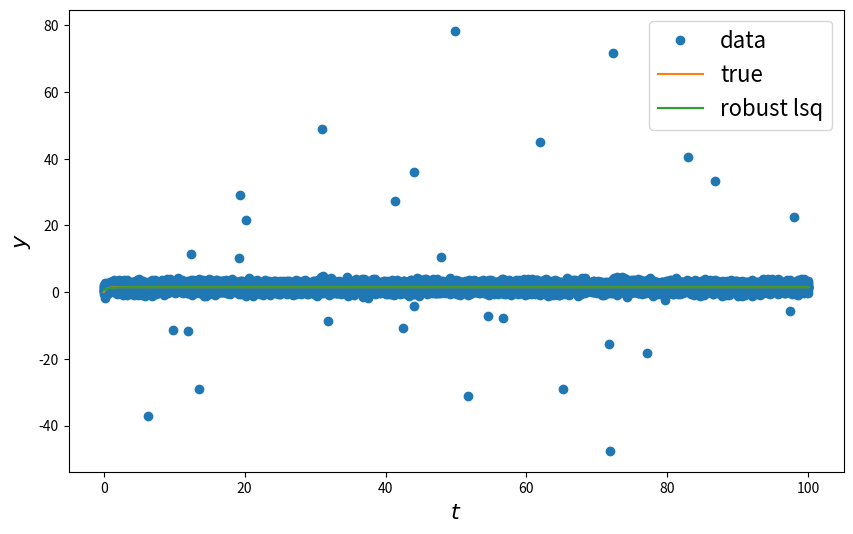

The matplotlib source for this figure:
import numpy as np
from scipy.optimize import least_squares
import matplotlib.pyplot as plt

from matplotlib import rcParams
rcParams['figure.figsize'] = (10, 6)
rcParams['legend.fontsize'] = 16
rcParams['axes.labelsize'] = 16


def fun_test(x, t):
    p = 100
    t_0 = 0

    k_p = x[1]*np.exp(-x[2]*p)
    tau_res = x[4]+x[5]*np.exp(-p/x[6])

    return x[0] + p*(k_p+x[3]*(1-np.exp(-(t-t_0)/tau_res)))*(1-np.exp(-x[7]/p))

def fun(x, t, y):
    p = 100
    t_0 = 0

    k_p = x[1]*np.exp(-x[2]*p)
    tau_res = x[4]+x[5]*np.exp(-p/x[6])

    return x[0] + p*(k_p+x[3]*(1-np.exp(-(t-t_0)/tau_res)))*(1-np.exp(-x[7]/p)) - y

def generate_data(x,t,noise=0,n_outliers=0,random_state=0):
    yy = fun_test(x,t)
    rnd = np.random.RandomState(random_state)
    error = noise * rnd.randn(t.size)
    outliers = rnd.randint(0, t.size, n_outliers)
    error[outliers] *= 35
    return yy + error

def check_general_algo():
    x_kek = [0.047,2.592,0.693,0.736,0.4,16.5,0.4,2.0]
    x_init = x_kek.copy()
    t_train = np.linspace(0,100,10000)
    y_train = generate_data(x_kek,t_train,noise=0.9,n_outliers=30)


    t_test = np.linspace(0,100,1000)
    y_test = generate_data(x_kek,t_test)
    res_robust = least_squares(fun, x_init, loss="soft_l1", f_scale= 0.1, args=(t_train, y_train))
    print(res_robust.x)
    y_robust = generate_data([*res_robust.x], t_test)



    plt.plot(t_train, y_train, 'o', label='data')
    plt.plot(t_test, y_test, label='true')
    plt.plot(t_test, y_robust, label='robust lsq')
    plt.xlabel('$t$')
    plt.ylabel('$y$')
    plt.legend()
    plt.show()

if __name__ == '__main__':
    check_general_algo()